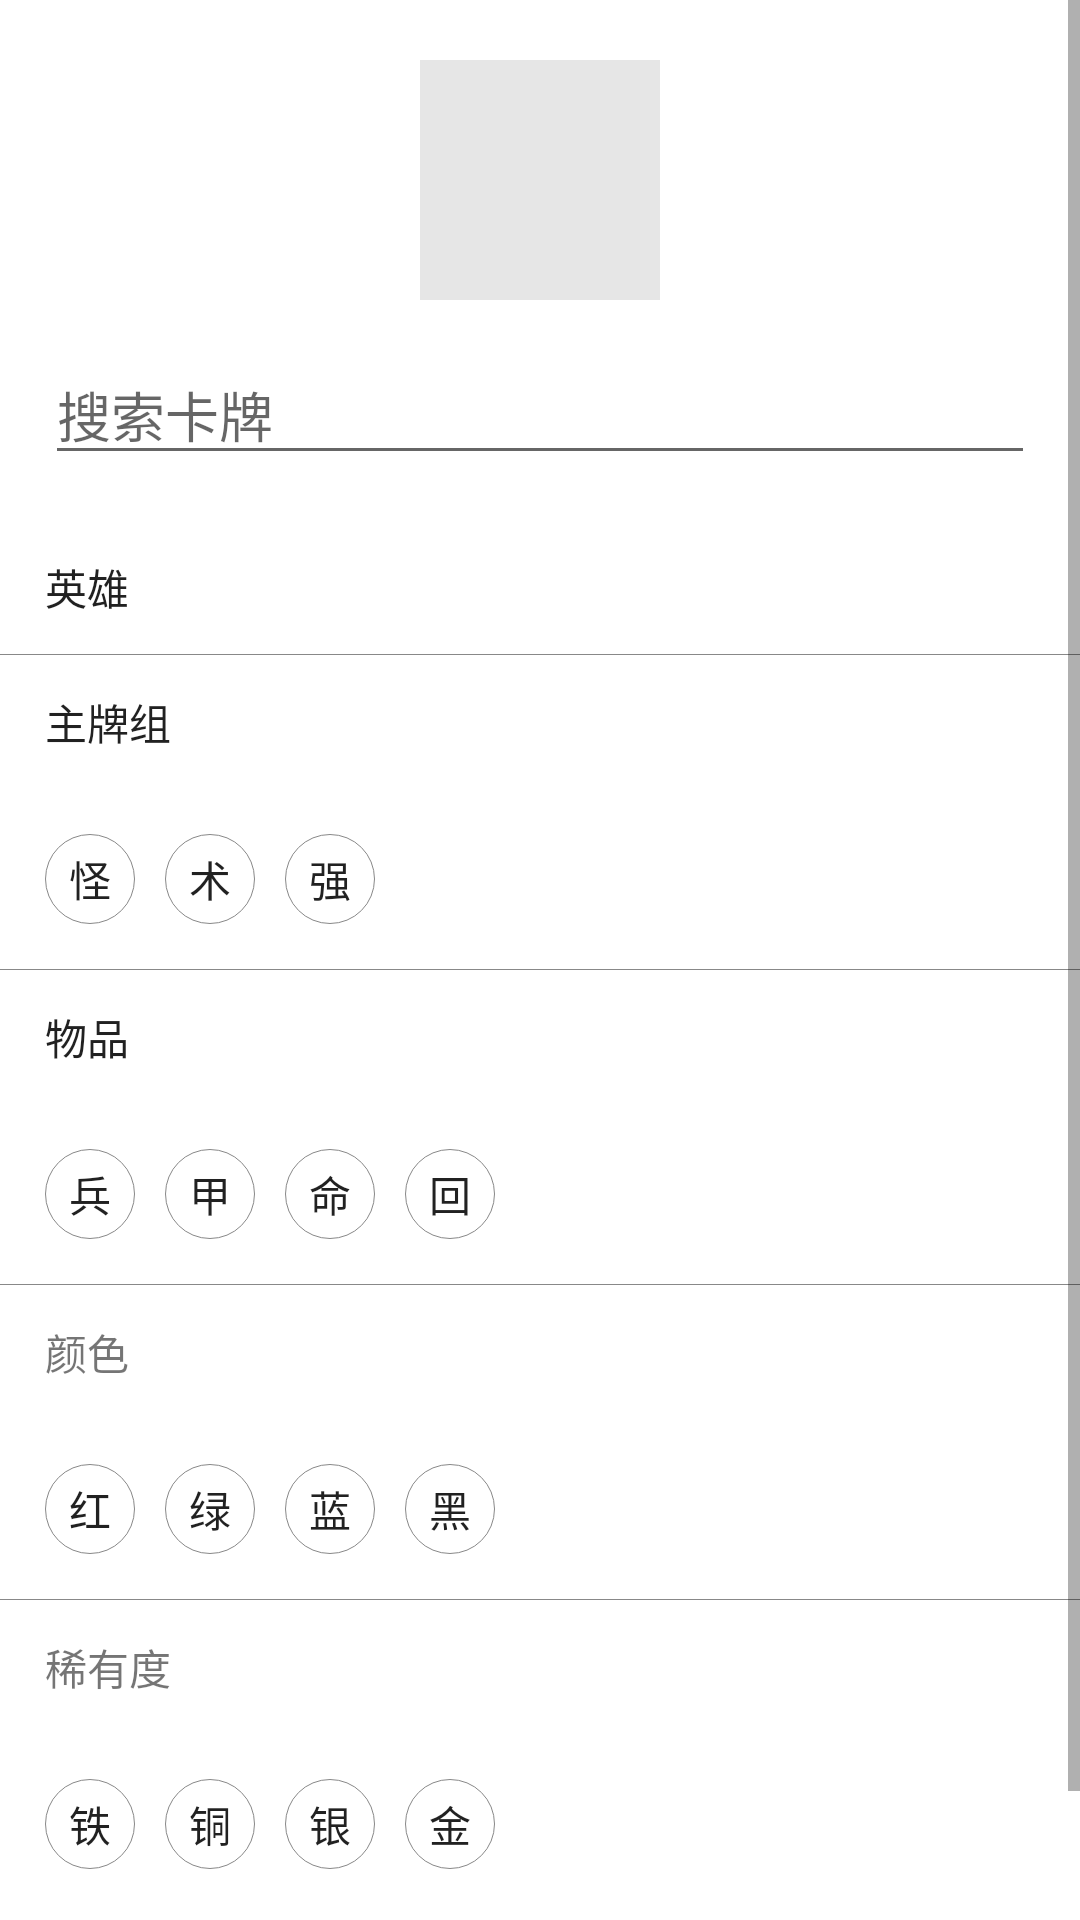

This screen was rendered from an Android layout file. Write that file and the resources it references.
<!-- AndroidManifest.xml: application theme AppTheme -->
<!-- res/layout/fragment_drawer.xml -->
<?xml version="1.0" encoding="utf-8"?>
<ScrollView xmlns:android="http://schemas.android.com/apk/res/android"
            android:background="@android:color/white"
            android:layout_width="match_parent"
            android:layout_height="match_parent">

    <LinearLayout
        android:orientation="vertical"
        android:paddingTop="20dp"
        android:layout_width="match_parent"
        android:layout_height="wrap_content">

        <ImageView
            android:background="#E6E6E6"
            android:layout_gravity="center_horizontal"
            android:layout_width="80dp"
            android:layout_height="80dp"/>

        <EditText
            android:layout_margin="15dp"
            android:lines="1"
            android:hint="@string/str_search_card"
            android:layout_width="match_parent"
            android:layout_height="wrap_content"/>

        <android.support.v7.widget.AppCompatCheckedTextView
            android:id="@+id/ctvHero"
            style="@style/title_item"
            android:background="@drawable/bg_title_item"
            android:text="@string/str_hero"
            android:layout_width="match_parent"
            android:layout_height="wrap_content"/>

        <View style="@style/line"/>


        <android.support.v7.widget.AppCompatCheckedTextView
            android:id="@+id/ctvMain"
            style="@style/title_item"
            android:background="@drawable/bg_title_item"

            android:text="@string/str_main_card"
            android:layout_width="match_parent"
            android:layout_height="wrap_content"/>

        <LinearLayout
            android:padding="15dp"
            android:orientation="horizontal"
            android:layout_width="match_parent"
            android:layout_height="wrap_content">

            <android.support.v7.widget.AppCompatCheckedTextView
                android:id="@+id/ctvCreep"
                style="@style/sub_type_item"
                android:text="@string/str_creep"/>

            <Space
                android:layout_width="10dp"
                android:layout_height="match_parent"/>

            <android.support.v7.widget.AppCompatCheckedTextView
                android:id="@+id/ctvSpell"
                android:text="@string/str_spell"
                style="@style/sub_type_item"/>

            <Space
                android:layout_width="10dp"
                android:layout_height="match_parent"/>

            <android.support.v7.widget.AppCompatCheckedTextView
                android:id="@+id/ctvImprovement"
                android:text="@string/str_improvement"
                style="@style/sub_type_item"/>
        </LinearLayout>

        <View style="@style/line"/>

        <android.support.v7.widget.AppCompatCheckedTextView
            android:id="@+id/ctvItem"
            style="@style/title_item"
            android:background="@drawable/bg_title_item"
            android:text="@string/str_item"
            android:layout_width="match_parent"
            android:layout_height="wrap_content"/>

        <LinearLayout
            android:padding="15dp"
            android:orientation="horizontal"
            android:layout_width="match_parent"
            android:layout_height="wrap_content">

            <android.support.v7.widget.AppCompatCheckedTextView
                android:id="@+id/ctvWeapon"
                style="@style/sub_type_item"
                android:text="@string/str_weapon"/>

            <Space
                android:layout_width="10dp"
                android:layout_height="match_parent"/>

            <android.support.v7.widget.AppCompatCheckedTextView
                android:id="@+id/ctvArmor"
                android:text="@string/str_armor"
                style="@style/sub_type_item"/>

            <Space
                android:layout_width="10dp"
                android:layout_height="match_parent"/>

            <android.support.v7.widget.AppCompatCheckedTextView
                android:id="@+id/ctvAccessory"
                android:text="@string/str_accessory"
                style="@style/sub_type_item"/>

            <Space
                android:layout_width="10dp"
                android:layout_height="match_parent"/>

            <android.support.v7.widget.AppCompatCheckedTextView
                android:id="@+id/ctvConsumable"
                android:text="@string/str_consumable"
                style="@style/sub_type_item"/>
        </LinearLayout>

        <View style="@style/line"/>

        <TextView
            android:id="@+id/tvColor"
            style="@style/title_item"
            android:text="@string/str_color"
            android:layout_width="match_parent"
            android:layout_height="wrap_content"/>

        <LinearLayout
            android:padding="15dp"
            android:orientation="horizontal"
            android:layout_width="match_parent"
            android:layout_height="wrap_content">

            <android.support.v7.widget.AppCompatCheckedTextView
                style="@style/sub_type_item"
                android:id="@+id/ctvRed"
                android:background="@drawable/bg_sub_red_item"
                android:text="@string/str_red"/>

            <Space
                android:layout_width="10dp"
                android:layout_height="match_parent"/>

            <android.support.v7.widget.AppCompatCheckedTextView
                style="@style/sub_type_item"
                android:id="@+id/ctvGreen"
                android:text="@string/str_green"
                android:background="@drawable/bg_sub_green_item"/>

            <Space
                android:layout_width="10dp"
                android:layout_height="match_parent"/>

            <android.support.v7.widget.AppCompatCheckedTextView
                style="@style/sub_type_item"
                android:id="@+id/ctvBlue"
                android:text="@string/str_blue"
                android:background="@drawable/bg_sub_blue_item"/>

            <Space
                android:layout_width="10dp"
                android:layout_height="match_parent"/>

            <android.support.v7.widget.AppCompatCheckedTextView
                style="@style/sub_type_item"
                android:id="@+id/ctvBlack"
                android:background="@drawable/bg_sub_black_item"
                android:text="@string/str_black"/>
        </LinearLayout>

        <View style="@style/line"/>

        <TextView
            android:id="@+id/tvRarity"
            style="@style/title_item"
            android:text="@string/str_rarity"
            android:layout_width="match_parent"
            android:layout_height="wrap_content"/>

        <LinearLayout
            android:padding="15dp"
            android:orientation="horizontal"
            android:layout_width="match_parent"
            android:layout_height="wrap_content">

            <android.support.v7.widget.AppCompatCheckedTextView
                style="@style/sub_type_item"
                android:id="@+id/ctvIron"
                android:background="@drawable/bg_sub_iron_item"
                android:text="@string/str_normal"/>

            <Space
                android:layout_width="10dp"
                android:layout_height="match_parent"/>

            <android.support.v7.widget.AppCompatCheckedTextView
                style="@style/sub_type_item"
                android:id="@+id/ctvCopper"
                android:text="@string/str_common"
                android:background="@drawable/bg_sub_copper_item"/>

            <Space
                android:layout_width="10dp"
                android:layout_height="match_parent"/>

            <android.support.v7.widget.AppCompatCheckedTextView
                style="@style/sub_type_item"
                android:id="@+id/ctvSilver"
                android:text="@string/str_uncommon"
                android:background="@drawable/bg_sub_silver_item"/>

            <Space
                android:layout_width="10dp"
                android:layout_height="match_parent"/>

            <android.support.v7.widget.AppCompatCheckedTextView
                style="@style/sub_type_item"
                android:id="@+id/ctvGold"
                android:background="@drawable/bg_sub_gold_item"
                android:text="@string/str_rare"/>
        </LinearLayout>

        <Button
            android:text="@string/str_search"
            android:layout_marginLeft="15dp"
            android:layout_marginRight="15dp"
            android:layout_width="match_parent"
            android:layout_height="wrap_content"/>

    </LinearLayout>

</ScrollView>
<!-- resources referenced by this layout -->
<resources>
  <!-- drawable bg_sub_iron_item (drawable) -->
  <?xml version="1.0" encoding="utf-8"?>
  <selector xmlns:android="http://schemas.android.com/apk/res/android">
  
      <item android:state_checked="true">
          <shape android:shape="oval">
              <solid android:color="@color/color_iron"/>
          </shape>
      </item>
  
      <item>
          <shape android:shape="oval">
              <solid android:color="@android:color/white"/>
              <stroke android:color="@color/color_line" android:width="1px"/>
          </shape>
      </item>
  
  </selector>
  <!-- drawable bg_title_item (drawable) -->
  <?xml version="1.0" encoding="utf-8"?>
  <selector xmlns:android="http://schemas.android.com/apk/res/android">
      <item android:drawable="@color/transparent_30_colorPrimary" android:state_checked="true"/>
      <item android:drawable="@android:color/transparent"/>
  
  </selector>
  <string name="str_accessory">命</string>
  <string name="str_armor">甲</string>
  <string name="str_black">黑</string>
  <string name="str_blue">蓝</string>
  <string name="str_color">颜色</string>
  <string name="str_common">铜</string>
  <string name="str_consumable">回</string>
  <string name="str_creep">怪</string>
  <string name="str_green">绿</string>
  <string name="str_hero">英雄</string>
  <string name="str_improvement">强</string>
  <string name="str_item">物品</string>
  <string name="str_main_card">主牌组</string>
  <string name="str_normal">铁</string>
  <string name="str_rare">金</string>
  <string name="str_rarity">稀有度</string>
  <string name="str_red">红</string>
  <string name="str_search">搜索</string>
  <string name="str_search_card">搜索卡牌</string>
  <string name="str_spell">术</string>
  <string name="str_uncommon">银</string>
  <string name="str_weapon">兵</string>
  <style name="line">
          <item name="android:layout_height">1px</item>
          
          
          <item name="android:background">@color/color_line</item>
          <item name="android:layout_width">match_parent</item>
          
      </style>
  <style name="sub_type_item">
          <item name="android:background">@drawable/bg_sub_item</item>
          <item name="android:textAlignment">center</item>
          <item name="android:gravity">center</item>
          <item name="android:layout_width">30dp</item>
          <item name="android:layout_height">30dp</item>
      </style>
  <style name="title_item">
          <item name="android:paddingLeft">15dp</item>
          <item name="android:paddingRight">15dp</item>
          <item name="android:paddingTop">12dp</item>
          <item name="android:paddingBottom">12dp</item>
      </style>
  <color name="color_main_black">#e5738caa</color>
  <color name="color_line">#888888</color>
  <color name="color_main_blue">#e52850dc</color>
  <color name="color_copper">#e58c724c</color>
  <color name="color_gold">#e5d9e25a</color>
  <color name="color_main_green">#e592f555</color>
  <color name="color_iron">#e5ddeff2</color>
  <color name="color_main_red">#e5a33248</color>
  <color name="color_silver">#e588bec3</color>
  <color name="transparent_30_colorPrimary">#4d008577</color>
  <color name="colorPrimary">#008577</color>
  <color name="colorPrimaryDark">#00574B</color>
  <color name="colorAccent">#D81B60</color>
  <style name="ActivityAnimation" parent="@android:style/Animation">
          <item name="android:activityOpenEnterAnimation">@anim/activity_transition_enter_right</item>
          <item name="android:activityOpenExitAnimation">@anim/activity_transition_exit_left</item>
          <item name="android:activityCloseEnterAnimation">@anim/activity_transition_enter_left</item>
          <item name="android:activityCloseExitAnimation">@anim/activity_transition_exit_right</item>
      </style>
</resources>
